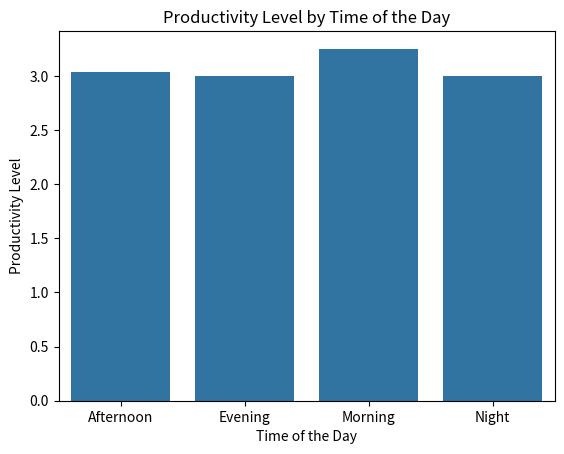

Write the Python code that produced this figure.
import numpy as np
import pandas as pd
import seaborn as sns
import matplotlib.pyplot as plt
np.random.seed(123)
time_of_day = ['Morning', 'Afternoon', 'Evening', 'Night']
productivity_levels = np.random.randint(1, 6, size=100)  
data = pd.DataFrame({'TimeOfDay': np.random.choice(time_of_day, size=100),
                     'ProductivityLevel': productivity_levels})
average_productivity = data.groupby('TimeOfDay')['ProductivityLevel'].mean().reset_index()
sns.barplot(x='TimeOfDay', y='ProductivityLevel', data=average_productivity)
plt.xlabel('Time of the Day')
plt.ylabel('Productivity Level')
plt.title('Productivity Level by Time of the Day')
plt.show()
